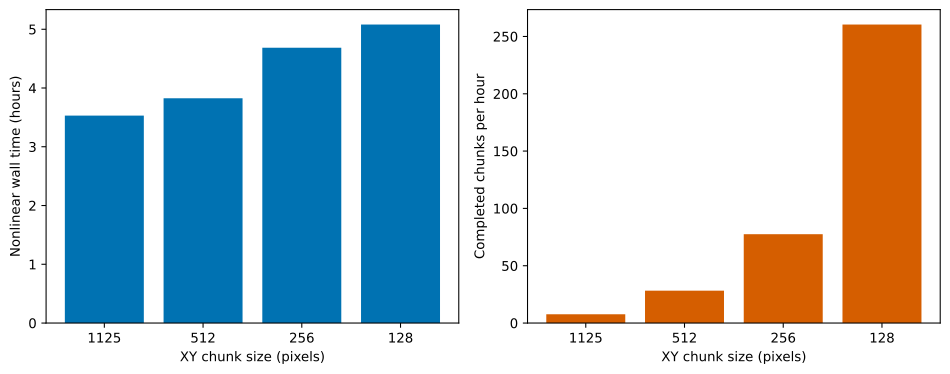

Data behind this chart, as committed beside it:
condition, nonlinear_wall_seconds, chunk_task_seconds, chunk_count, chunks_per_hour, condition_elapsed_seconds
1125, 12709, 50790, 27, 7.648, 12709
512, 13772, 55048, 108, 28.23, 13772
256, 16866, 67433, 363, 77.48, 16866
128, 18289, 73122, 1323, 260.4, 18289
